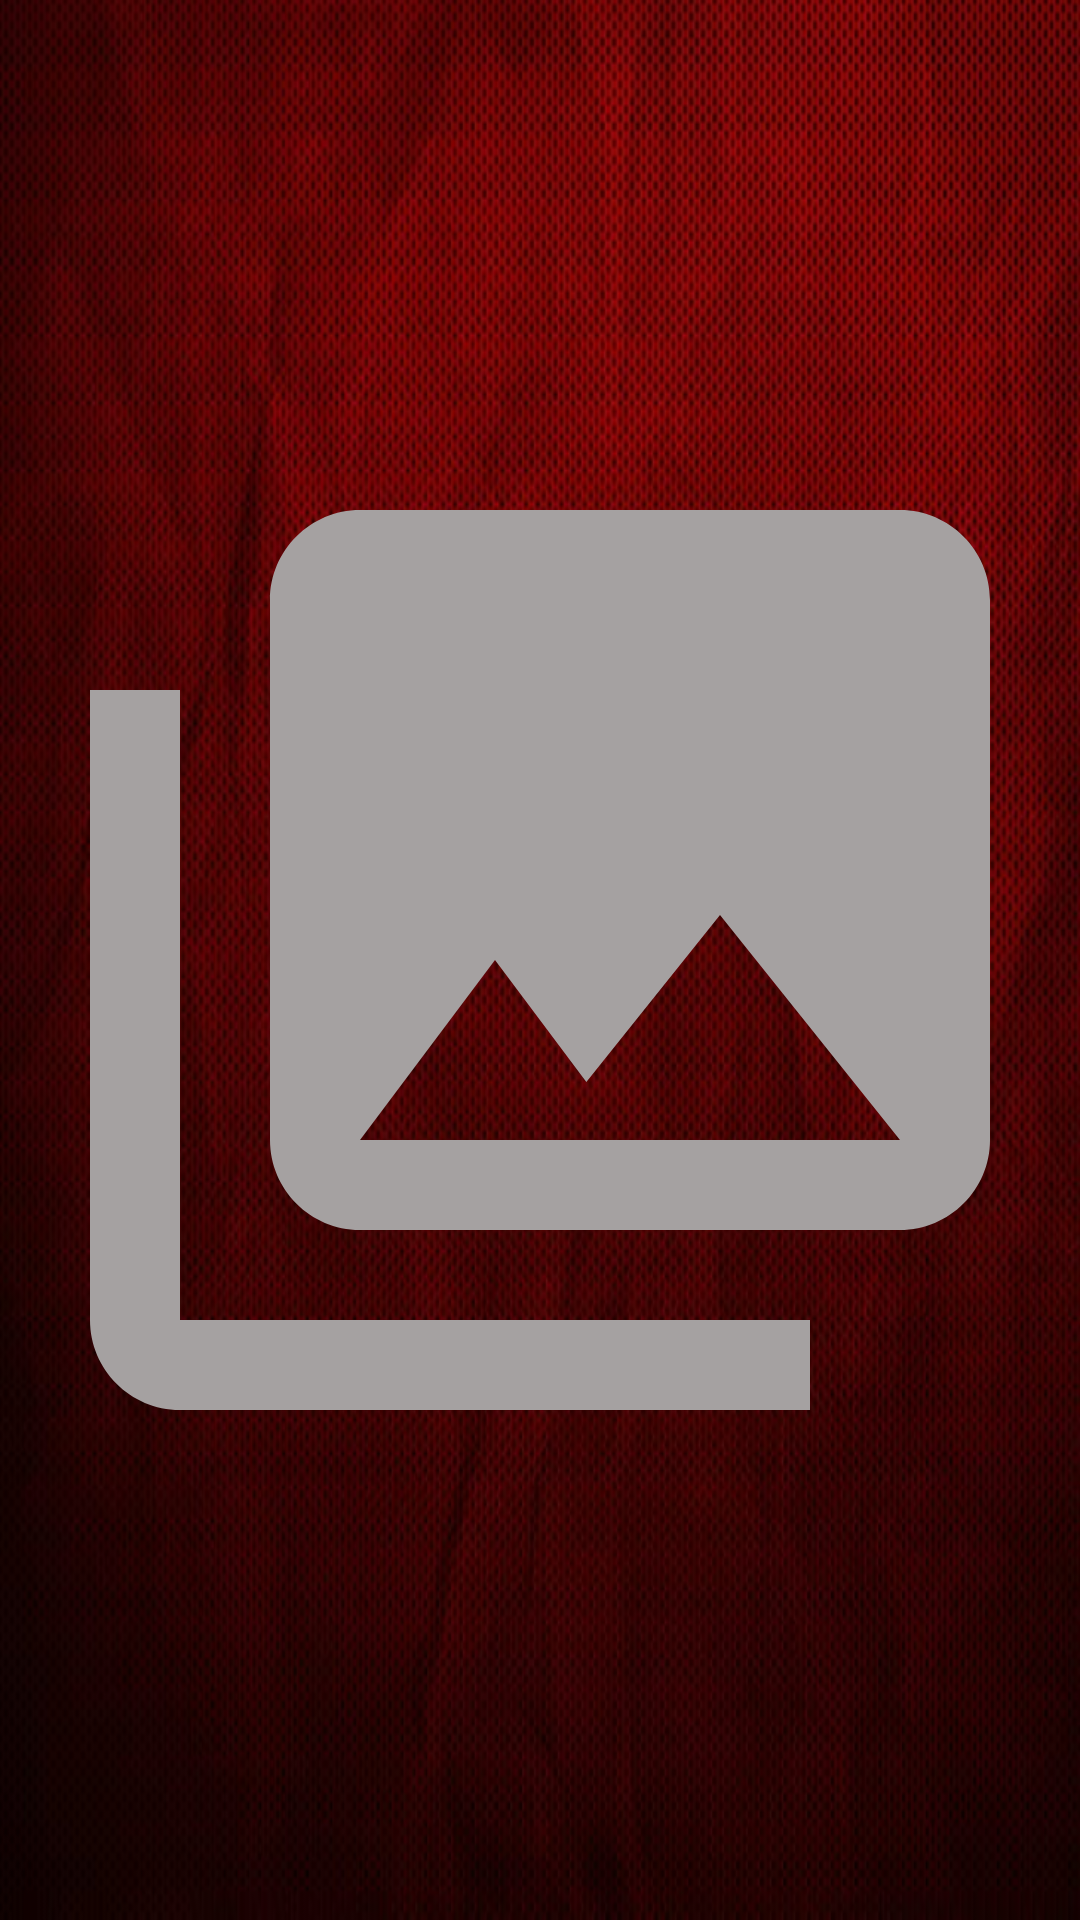

Produce the Android XML layout that renders to this screen, including the resource entries it uses.
<!-- AndroidManifest.xml: application theme Theme.Challenge_Chapter5 -->
<!-- res/layout/fragment_splash.xml -->
<?xml version="1.0" encoding="utf-8"?>
<LinearLayout
    android:orientation="vertical"
    xmlns:android="http://schemas.android.com/apk/res/android"
    xmlns:tools="http://schemas.android.com/tools"
    android:layout_width="match_parent"
    android:layout_height="match_parent"
    android:background="@drawable/background_marun"
    tools:context=".SplashFragment">

    <ImageView
        android:layout_width="match_parent"
        android:layout_height="match_parent"
        android:src="@drawable/ic_baseline_collections_24"/>

</LinearLayout>
<!-- resources referenced by this layout -->
<resources>
  <!-- drawable background_marun: jpg bitmap (drawable-v24, 60540 bytes) -->
  <!-- drawable ic_baseline_collections_24 (drawable) -->
  <vector android:height="24dp" android:tint="#A5A1A1"
      android:viewportHeight="24" android:viewportWidth="24"
      android:width="24dp" xmlns:android="http://schemas.android.com/apk/res/android">
      <path android:fillColor="@android:color/white" android:pathData="M22,16L22,4c0,-1.1 -0.9,-2 -2,-2L8,2c-1.1,0 -2,0.9 -2,2v12c0,1.1 0.9,2 2,2h12c1.1,0 2,-0.9 2,-2zM11,12l2.03,2.71L16,11l4,5L8,16l3,-4zM2,6v14c0,1.1 0.9,2 2,2h14v-2L4,20L4,6L2,6z"/>
  </vector>
  <style name="Theme.Challenge_Chapter5" parent="Theme.MaterialComponents.DayNight.DarkActionBar">
          
          <item name="colorPrimary">@color/purple_500</item>
          <item name="colorPrimaryVariant">@color/purple_700</item>
          <item name="colorOnPrimary">@color/white</item>
          
          <item name="colorSecondary">@color/teal_200</item>
          <item name="colorSecondaryVariant">@color/teal_700</item>
          <item name="colorOnSecondary">@color/black</item>
          
          <item name="android:statusBarColor" tools:targetApi="l">?attr/colorPrimaryVariant</item>
          
      </style>
  <!-- not gathered from this repository: default colours our renderer supplied (Android Studio template values) -->
  <color name="purple_500">#FF6200EE</color>
  <color name="purple_700">#FF3700B3</color>
  <color name="teal_200">#FF03DAC5</color>
  <color name="teal_700">#FF018786</color>
  <color name="black">#FF000000</color>
  <color name="white">#FFFFFFFF</color>
</resources>
